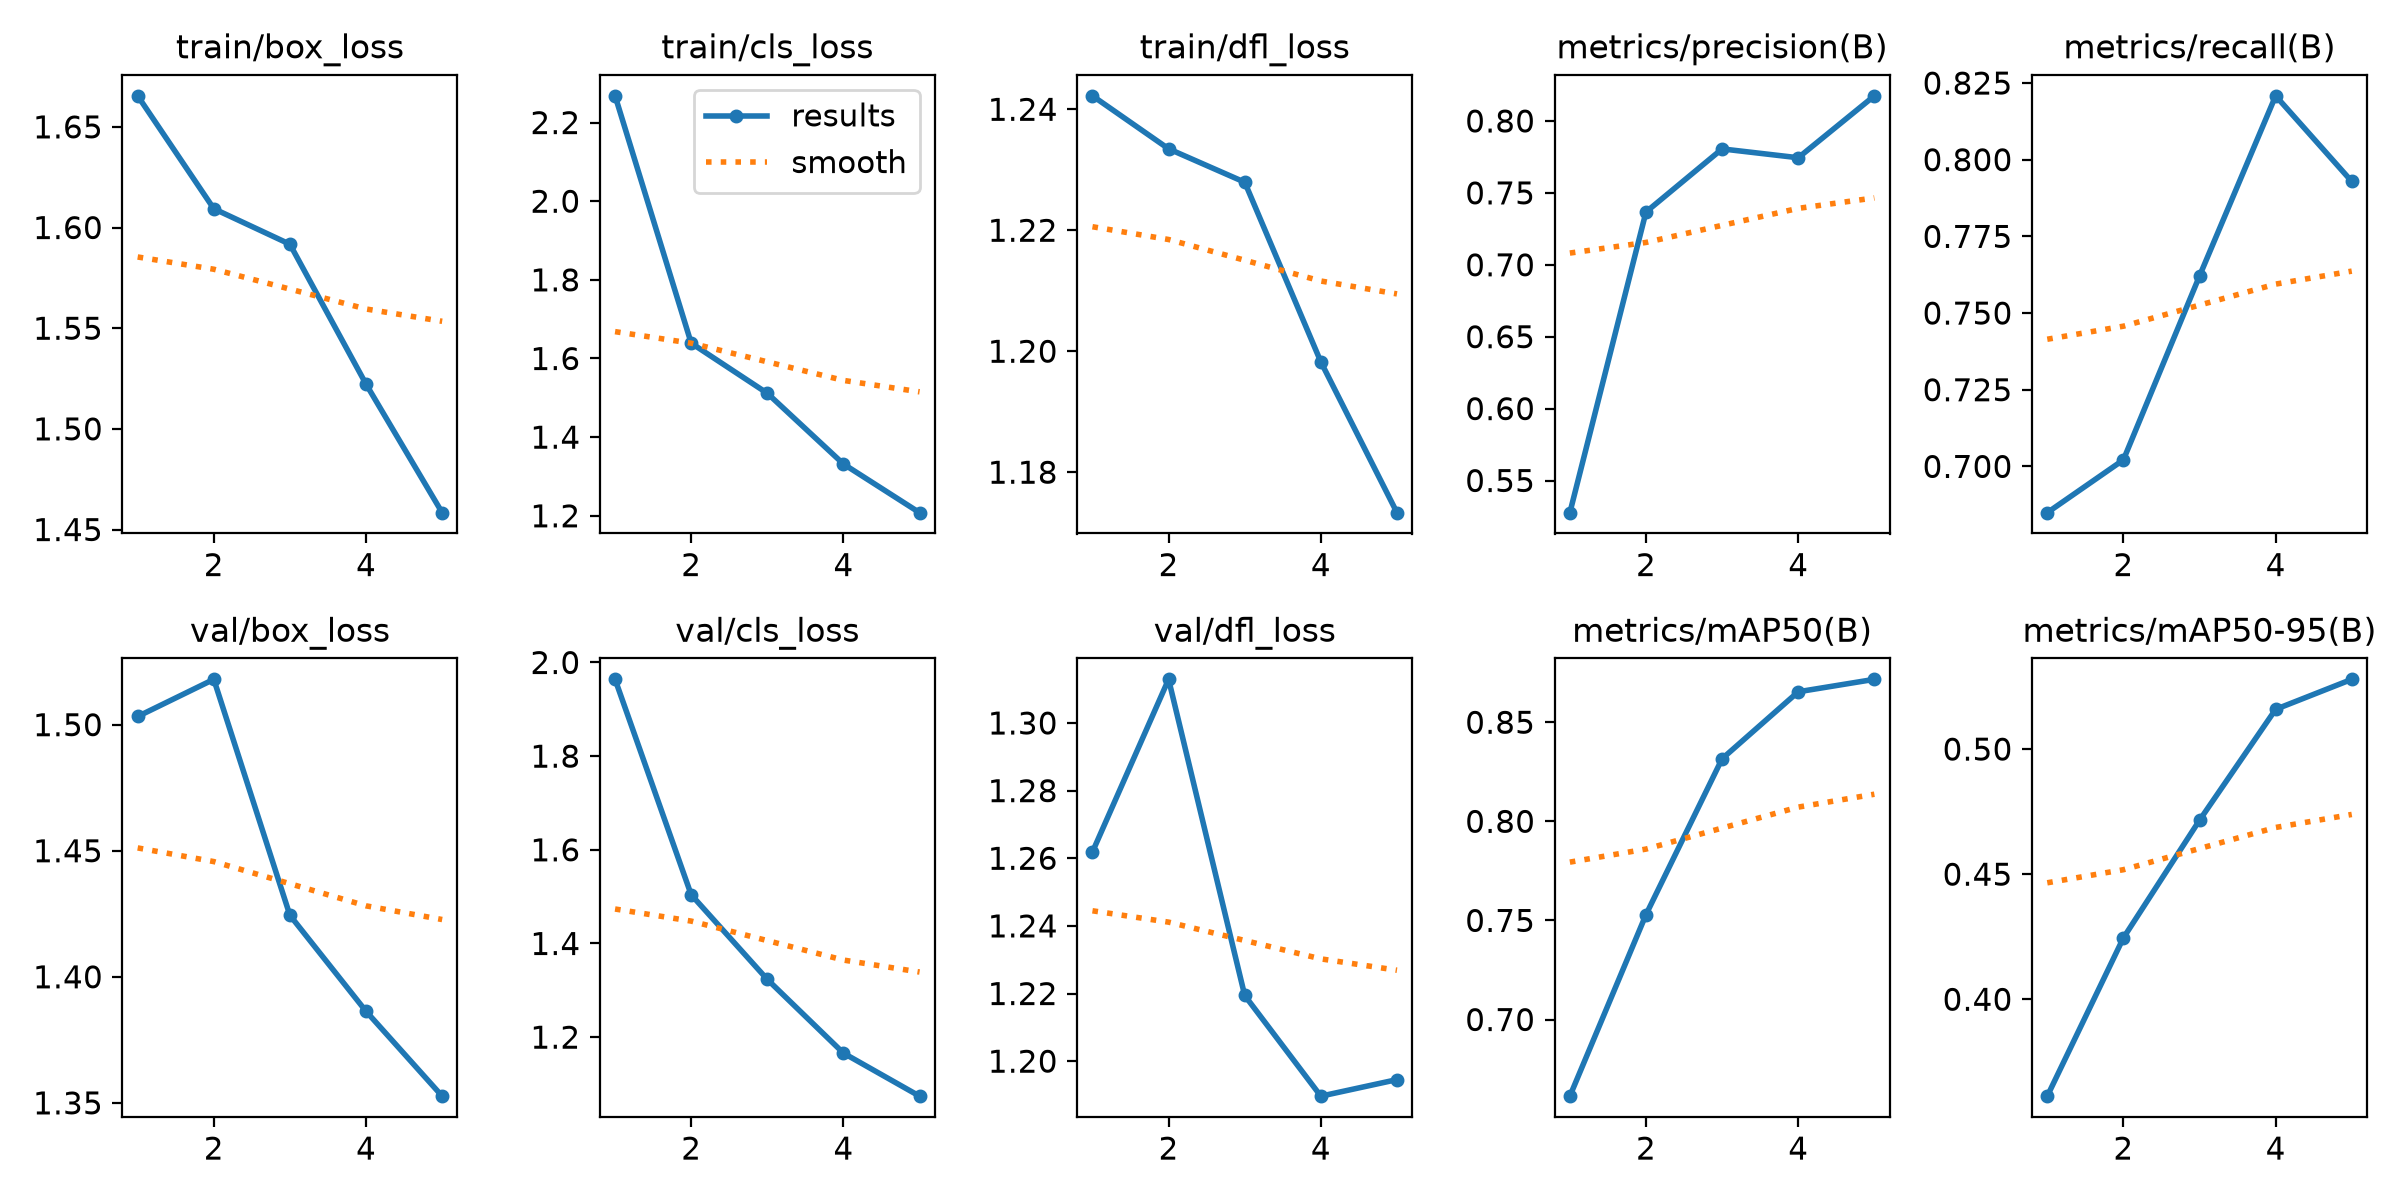

Data behind this chart, as committed beside it:
epoch, time, train/box_loss, train/cls_loss, train/dfl_loss, metrics/precision(B), metrics/recall(B), metrics/mAP50(B), metrics/mAP50-95(B), val/box_loss, val/cls_loss, val/dfl_loss, lr/pg0, lr/pg1, lr/pg2
1, 222.6, 1.665, 2.268, 1.242, 0.5276, 0.6849, 0.6613, 0.3613, 1.503, 1.964, 1.262, 0.0005538, 0.0005538, 0.0005538
2, 448.2, 1.609, 1.639, 1.233, 0.7367, 0.7021, 0.7529, 0.4245, 1.518, 1.504, 1.313, 0.0008898, 0.0008898, 0.0008898
3, 670.6, 1.592, 1.512, 1.228, 0.7806, 0.7621, 0.8316, 0.4716, 1.424, 1.323, 1.219, 0.001006, 0.001006, 0.001006
4, 895, 1.522, 1.332, 1.198, 0.7744, 0.8208, 0.8654, 0.5159, 1.386, 1.166, 1.19, 0.0006768, 0.0006768, 0.0006768
5, 1118, 1.458, 1.208, 1.173, 0.8175, 0.7929, 0.8717, 0.5279, 1.353, 1.074, 1.195, 0.0003467, 0.0003467, 0.0003467
